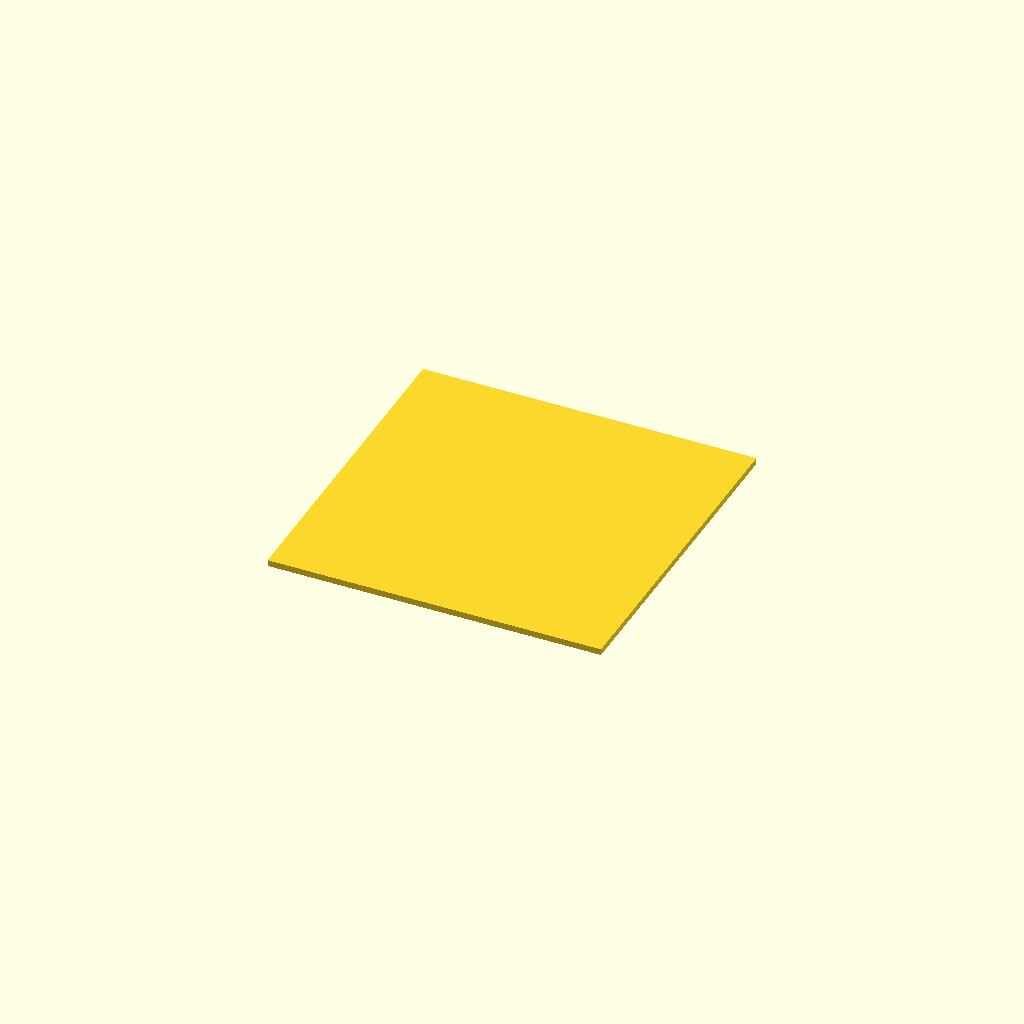
Cell 1 — every parameter at its default value.
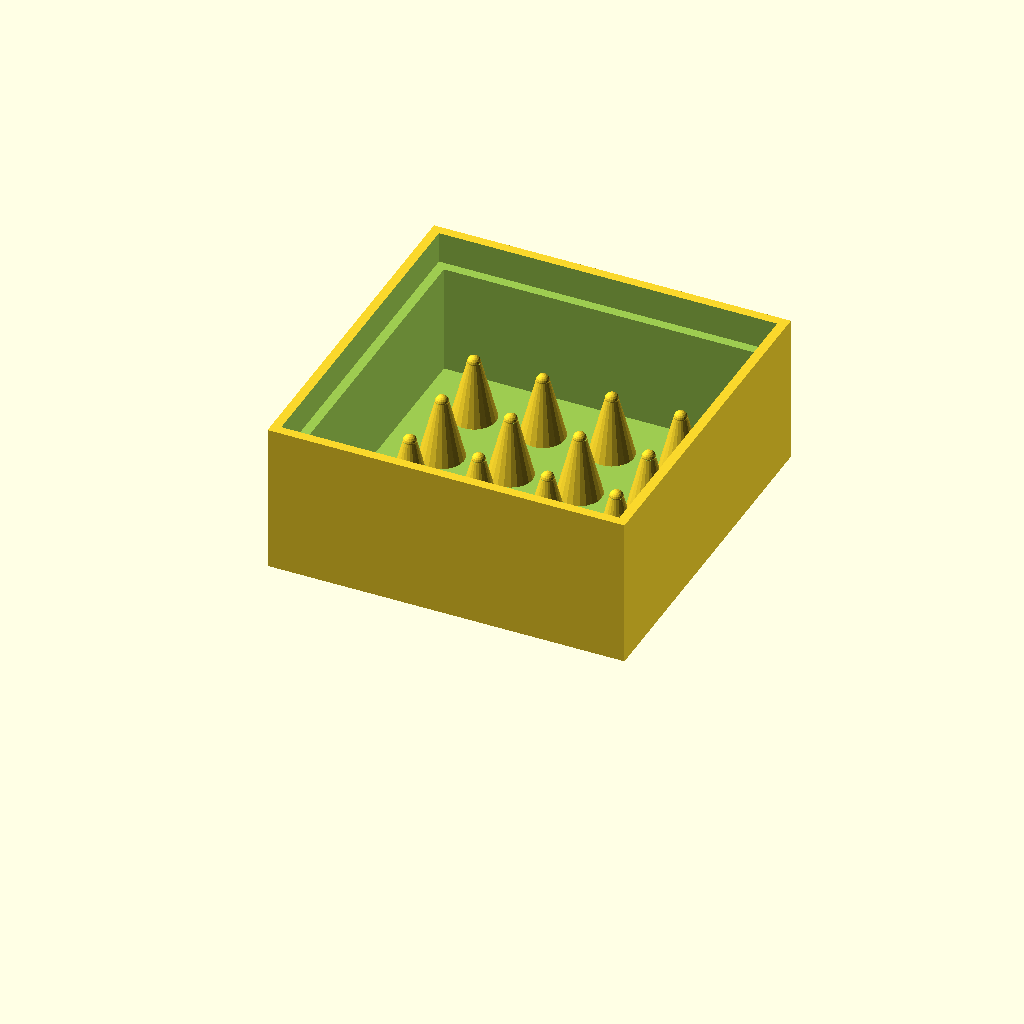
Cell 2 — make_box set to true, the other parameters unchanged.
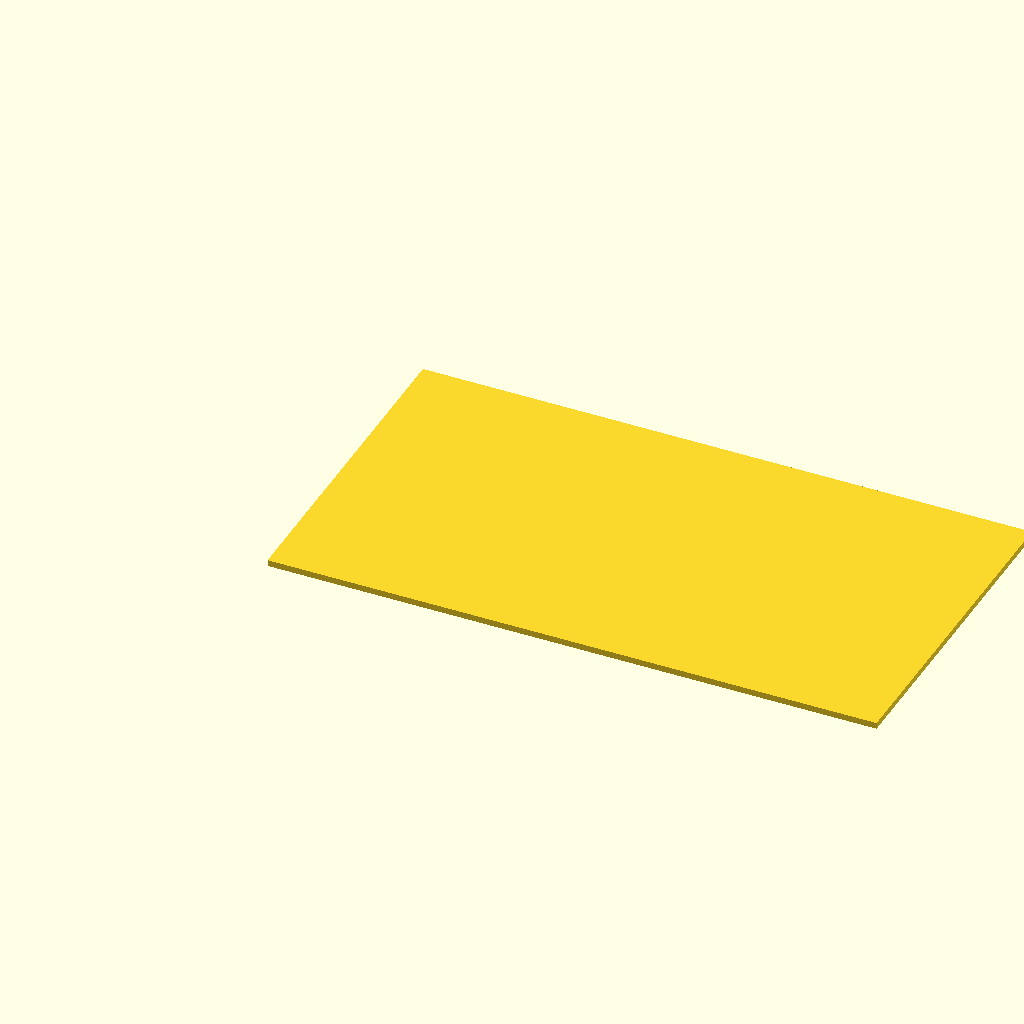
Cell 3: the same model with rows = 8.
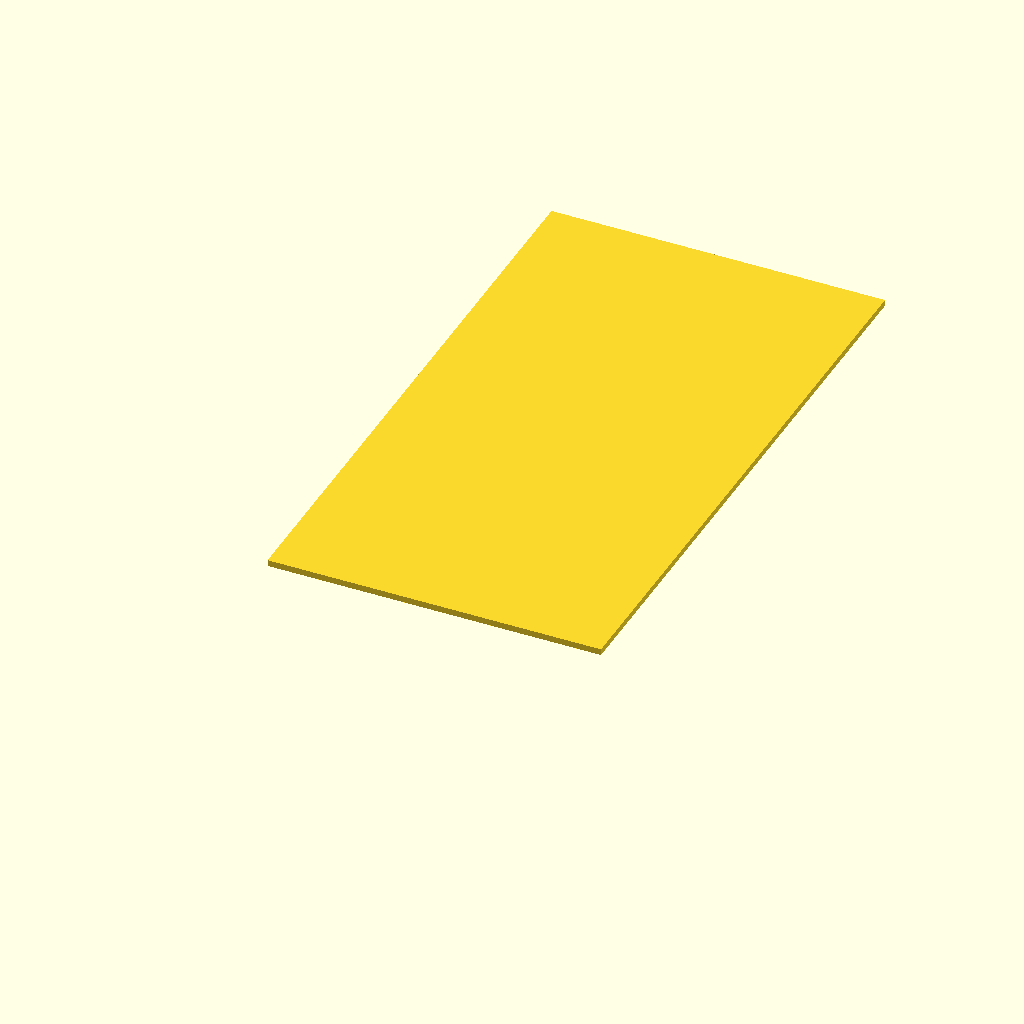
Cell 4: the same model with columns = 8.
All cells are drawn from one camera (rotation 55°, 0°, 25°, orthographic, colour scheme Cornfield), so only the parameter changes between them.
Source of the model, inputs/thingiverse/thing-3358065/files/frosting_tip_box.scad:
//
// With this script you can generate a icing tip box
// and lid for a custom number of tips. The lid can either be a simple lid, 
// or aa logo lid. A logo lid will require some work within your slicer to add the 
// logo, but the box and the lid base can be generated from this script.
//
// To customize the size, change the number of rows or columns to meet you needs
//
// If you want a logo lid set the inset_logo_lid to true, otherwise leave it false
//
// When you are ready, set the make_box variable to true to make the box then 
// set it to false to make the lid.
//
/////////////////
//  Making a Logo/Name Lid
/////////////////
// I have use Cura, so the instructions for a logo lid below are for that software.
// 
// 1) Get a logo in jpg format. If you don't have one you could make a lid
//    with someone's name either by using a graphics editing program or by writing
//    their name in a word processor and using screen capture software like the 
//    Windows snipping tool to cut it out. 
// 2) After opening Cure, make sure you can stack object in Cura by turning off the
//    Automatic drop model to the build plate setting which can be found by going to 
//    Preference -> Configure Cura then unchecking the option in the General section.
// 3) Open the blank lid you generated
// 4) In the same project, open your logo and make sure the size will fit on the lid 
//    by setting the Width and depth walues correctly, you can check the size of the
//    lid blank by clicking on it then selecting resize. Once the size is correct set
//    The height of the logo to 8 and base to 0.
// 5) Select the logo and move it into place by clicking the move icon and setting
//    x=0,y=0,z=2
// 6) If you want it multi-color, then prior to exporting the gcode, enable pausing 
//    from the menu by clicking Extensions -> Post Processing -> Modify G-code. Click 
//    the Add a script drop down and select Pause at height. The Pause height should 
//    be 2.3 and set the Standby Temperature to 185 to make removing the old filament
//    easier. 
//  
// You should be nore ready to eport you G-code.
////////////////////////////////////////////////
// Values you can change to customize the box //
////////////////////////////////////////////////
// Change the rows and columns values for your box
rows=4;
columns=4;

inset_logo_lid=true; // Set to true for a logo inset lid, otherwise it is just a 
                      // standard inset lid
logo_height=8; // This value can be changed based on your need. I use an 8mm logo
               // with a 2mm base so the logo can be used as a handle to remove the 
               // lid.

make_box=false; // Change to false to make the lid or logo lid base
                     

///////////////////////////////
// End Values you can change //
///////////////////////////////
lid_height=2;
box_width=rows*22 + 26;
box_length=columns*22 + 26;
// if using a logo lid add space for logo
box_height=(inset_logo_lid)?48:40;
rim_height=(inset_logo_lid)?box_height-lid_height-logo_height:box_height-lid_height;
    
wall_width=3;

//////////
// Main
//////////
if (make_box) {
    Box(box_width,box_height,wall_width,rim_height);

    for (row=[1:rows]) {
      for (column=[1:rows]) {
        TipHolder(2+ 22*row,2+ 22*column,3);
      }
  }
} else {
    // generate lid
    Lid(box_width,box_length,lid_height,inset_logo_lid);
}

//////////////
// End Main
//////////////


/////////////
// modules
/////////////
module Box(bw,bh,ww,rh) {
   difference() {
     translate([0, 0, 0])
       cube([bw,bw, bh], center = false);
    
    translate([2*ww,2*ww,ww])
      cube([bw-4*ww,bw-4*ww, bh], center = false);

    translate([ww,ww,rh])
      cube([bw-2*ww,bw-2*ww, bh], center = false);
}   
    
}
module TipHolder(x=0,y=0,z=0) {
   cone_base=14;
   cone_height=cone_base*1.95;

   difference () {
     translate([x,y,z])
       cylinder(h=cone_height, r1=cone_base/2, r2=0);
    
     translate([x-7,y-7,cone_height*.7+z])
       cube([cone_base,cone_base,cone_height*.3]);
   }
   translate([x,y,cone_height*.7+z])
     sphere(r=((cone_base/2)*(cone_height * .3)/cone_height),$fn=20); 
    
}

module Lid(bw,bl,lh,inset_logo_lid) {
    difference() {
      translate([0, 0, 0])
        cube([bw-7.5,bl-7.5, lh], center = false); 
      if (!inset_logo_lid) {
        translate([(bw-7.5)/2, (bl-7.5)/2-15, 0])
          cylinder(r = 10, h=4, center = true);           
        
        translate([(bw-7.5)/2, (bl-7.5)/2 + 15, 0])
          cylinder(r = 10, h=4, center = true);           
        }
    }
}
Customizer parameters (derived from the source; name, type, default, range or options):
rows: number, default 4
columns: number, default 4
inset_logo_lid: bool, default true
logo_height: number, default 8
make_box: bool, default false
lid_height: number, default 2
wall_width: number, default 3
